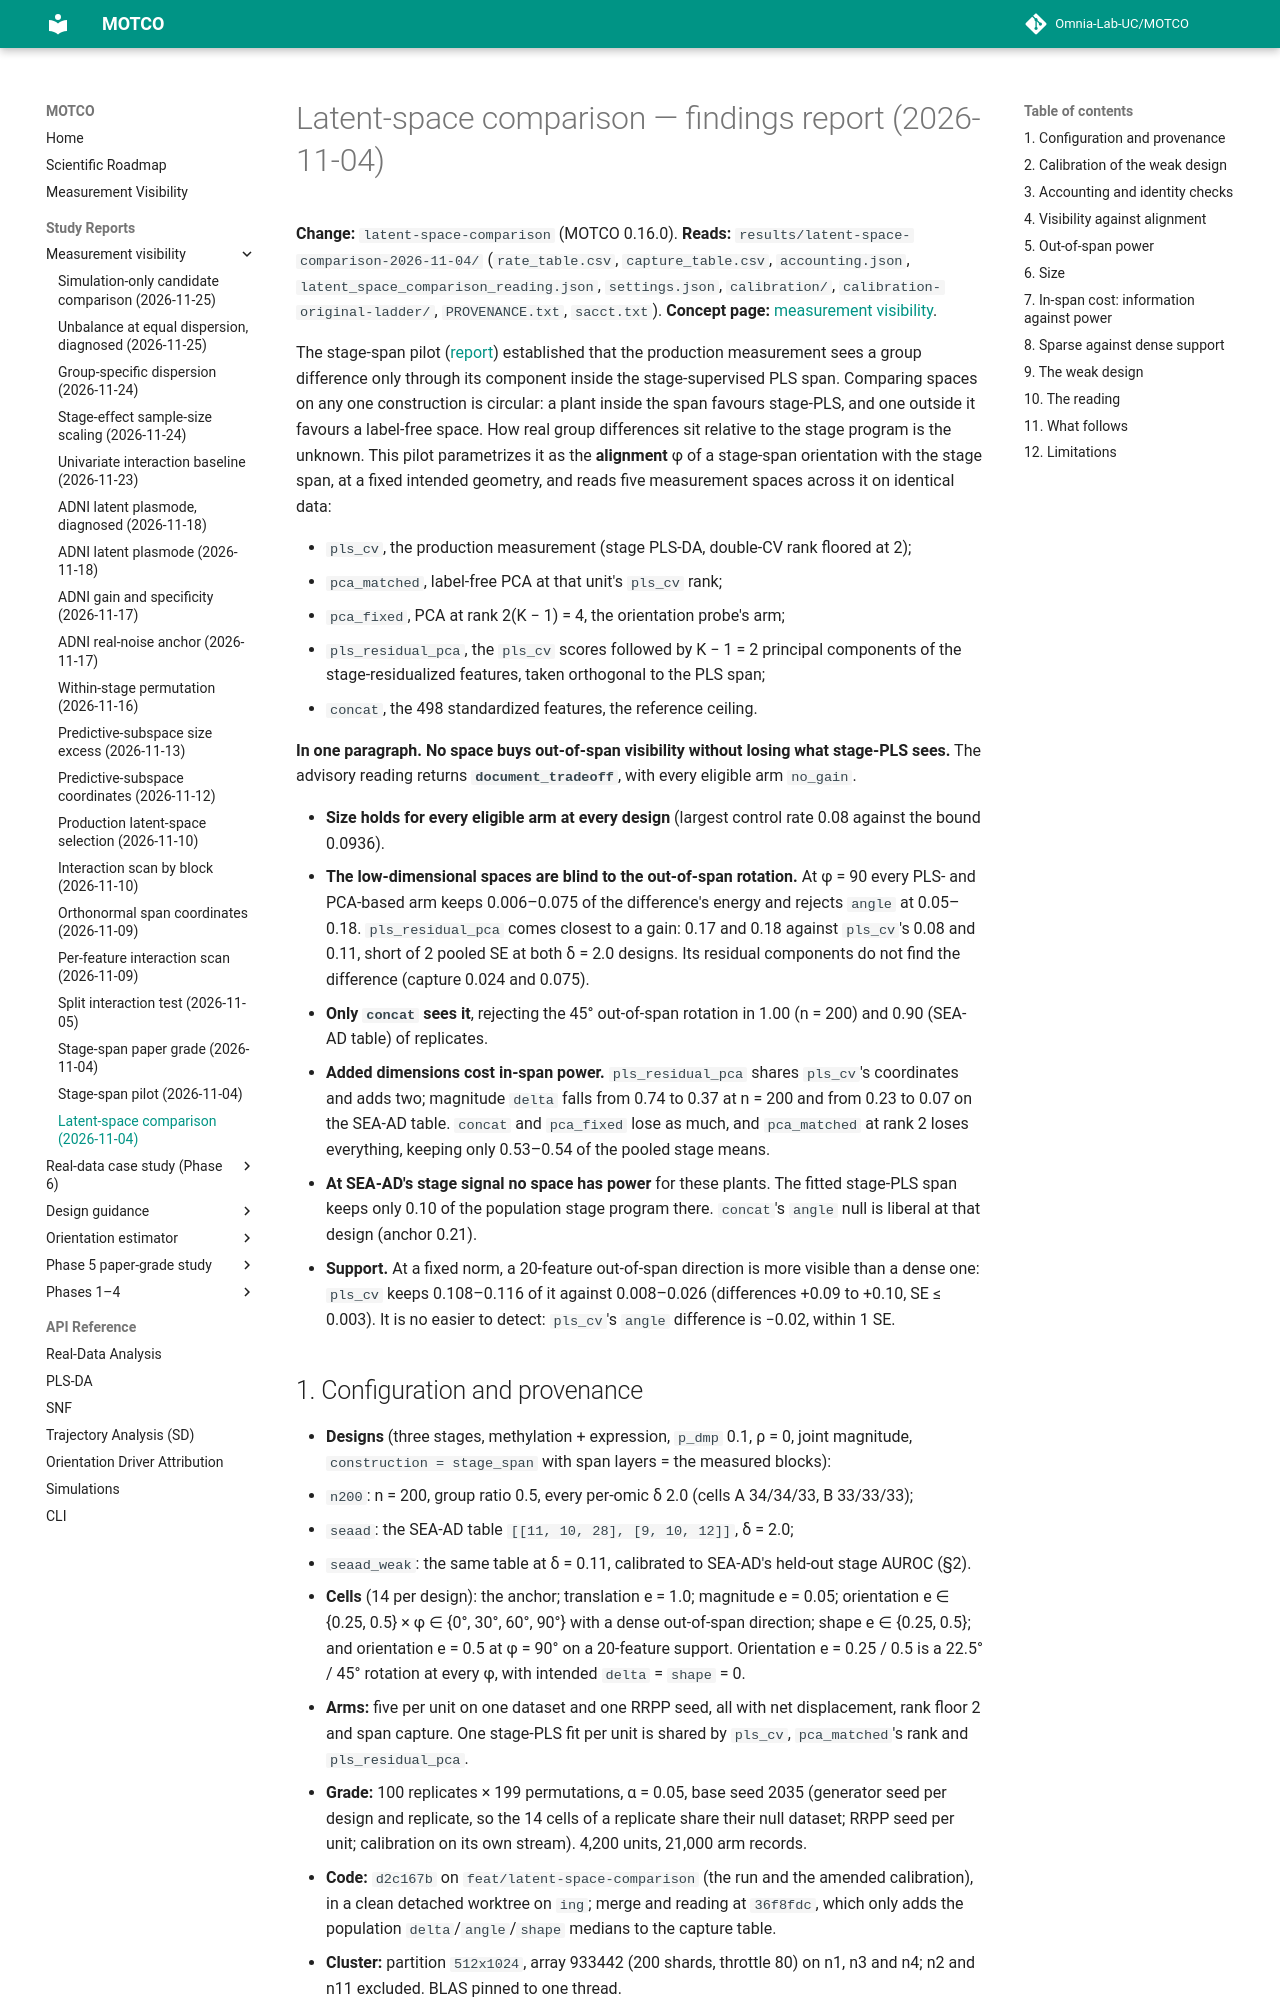

repository: Omnia-Lab-UC/MOTCO · page: reports/latent-space-comparison-2026-11-04/index.html · generator: mkdocs

# Latent-space comparison — findings report (2026-11-04)

**Change:** `latent-space-comparison` (MOTCO 0.16.0). **Reads:** `results/latent-space-comparison-2026-11-04/` (`rate_table.csv`, `capture_table.csv`, `accounting.json`, `latent_space_comparison_reading.json`, `settings.json`, `calibration/`, `calibration-original-ladder/`, `PROVENANCE.txt`, `sacct.txt`). **Concept page:** [measurement visibility](../measurement-visibility.md).

The stage-span pilot ([report](stage-span-pilot-2026-11-04.md)) established that the production measurement sees a group difference only through its component inside the stage-supervised PLS span. Comparing spaces on any one construction is circular: a plant inside the span favours stage-PLS, and one outside it favours a label-free space. How real group differences sit relative to the stage program is the unknown. This pilot parametrizes it as the **alignment** φ of a stage-span orientation with the stage span, at a fixed intended geometry, and reads five measurement spaces across it on identical data:

- `pls_cv`, the production measurement (stage PLS-DA, double-CV rank floored at 2);
- `pca_matched`, label-free PCA at that unit's `pls_cv` rank;
- `pca_fixed`, PCA at rank 2(K − 1) = 4, the orientation probe's arm;
- `pls_residual_pca`, the `pls_cv` scores followed by K − 1 = 2 principal components of the stage-residualized features, taken orthogonal to the PLS span;
- `concat`, the 498 standardized features, the reference ceiling.

**In one paragraph.** **No space buys out-of-span visibility without losing what stage-PLS sees.** The advisory reading returns **`document_tradeoff`**, with every eligible arm `no_gain`.

- **Size holds for every eligible arm at every design** (largest control rate 0.08 against the bound 0.0936).
- **The low-dimensional spaces are blind to the out-of-span rotation.** At φ = 90 every PLS- and PCA-based arm keeps 0.006–0.075 of the difference's energy and rejects `angle` at 0.05–0.18. `pls_residual_pca` comes closest to a gain: 0.17 and 0.18 against `pls_cv`'s 0.08 and 0.11, short of 2 pooled SE at both δ = 2.0 designs. Its residual components do not find the difference (capture 0.024 and 0.075).
- **Only `concat` sees it**, rejecting the 45° out-of-span rotation in 1.00 (n = 200) and 0.90 (SEA-AD table) of replicates.
- **Added dimensions cost in-span power.** `pls_residual_pca` shares `pls_cv`'s coordinates and adds two; magnitude `delta` falls from 0.74 to 0.37 at n = 200 and from 0.23 to 0.07 on the SEA-AD table. `concat` and `pca_fixed` lose as much, and `pca_matched` at rank 2 loses everything, keeping only 0.53–0.54 of the pooled stage means.
- **At SEA-AD's stage signal no space has power** for these plants. The fitted stage-PLS span keeps only 0.10 of the population stage program there. `concat`'s `angle` null is liberal at that design (anchor 0.21).
- **Support.** At a fixed norm, a 20-feature out-of-span direction is more visible than a dense one: `pls_cv` keeps 0.108–0.116 of it against 0.008–0.026 (differences +0.09 to +0.10, SE ≤ 0.003). It is no easier to detect: `pls_cv`'s `angle` difference is −0.02, within 1 SE.
